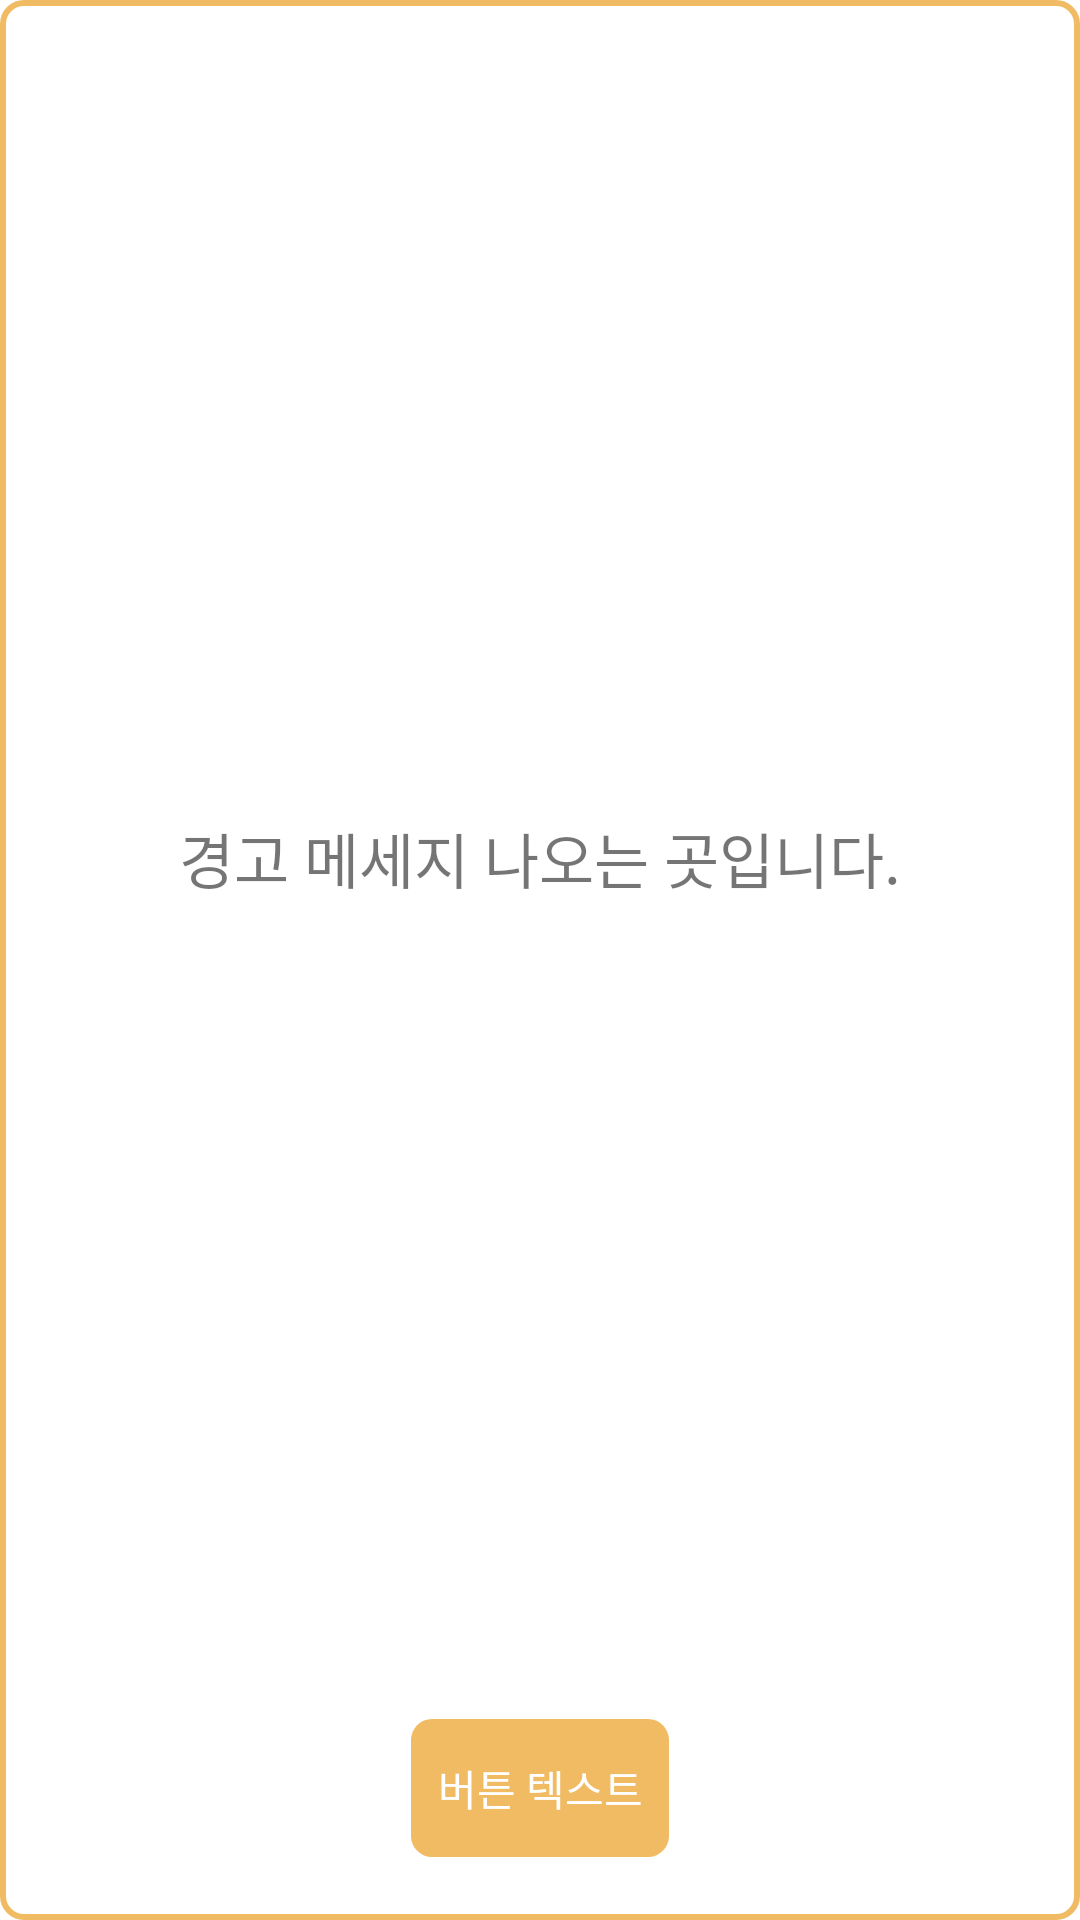

Here is an Android app screen rendered from its layout file. Give the layout XML and the strings, colors and styles it references.
<!-- AndroidManifest.xml: application theme Theme.Team20 -->
<!-- res/layout/activity_one_dialog.xml -->
<?xml version="1.0" encoding="utf-8"?>
<androidx.constraintlayout.widget.ConstraintLayout xmlns:android="http://schemas.android.com/apk/res/android"
    android:layout_width="300dp"
    android:layout_height="180dp"
    xmlns:app="http://schemas.android.com/apk/res-auto"
    android:background="@drawable/border_yellow">
        <TextView
            android:id="@+id/txt"
            android:layout_width="wrap_content"
            android:layout_height="wrap_content"
            android:text="경고 메세지 나오는 곳입니다."
            android:fontFamily="@font/main_bold"
            android:textSize="20dp"
            app:layout_constraintLeft_toLeftOf="parent"
            app:layout_constraintRight_toRightOf="parent"
            app:layout_constraintTop_toTopOf="parent"
            app:layout_constraintBottom_toTopOf="@+id/btn"/>
    <android.widget.Button
        android:id="@+id/btn"
        android:layout_width="wrap_content"
        android:layout_height="wrap_content"
        app:layout_constraintLeft_toLeftOf="parent"
        app:layout_constraintRight_toRightOf="parent"
        app:layout_constraintBottom_toBottomOf="parent"
        android:layout_marginBottom="20dp"
        android:text="버튼 텍스트"
        android:fontFamily="@font/main_bold"
        android:textColor="@color/white"
        android:background="@drawable/btn_yellow"/>

</androidx.constraintlayout.widget.ConstraintLayout>
<!-- resources referenced by this layout -->
<resources>
  <color name="white">#FFFFFFFF</color>
  <!-- drawable border_yellow (drawable) -->
  <?xml version="1.0" encoding="utf-8"?>
  <layer-list xmlns:android="http://schemas.android.com/apk/res/android">
      <item>
          <shape android:shape="rectangle">
              <corners android:radius="7dp"/>
              <stroke android:width="2dp"
                  android:color="@color/bg_yellow"></stroke>
          </shape>
      </item>
  </layer-list>
  <!-- drawable btn_yellow (drawable) -->
  <?xml version="1.0" encoding="utf-8"?>
  <shape xmlns:android="http://schemas.android.com/apk/res/android"
      android:shape="rectangle" android:padding = "10dp">
      <solid android:color="@color/bg_yellow"></solid>
      <corners
          android:bottomLeftRadius="7dp"
          android:bottomRightRadius="7dp"
          android:topLeftRadius="7dp"
          android:topRightRadius="7dp"></corners>
      <stroke android:width="2dp"
          android:color="#00ff0000"></stroke>
  </shape>
  <style name="Theme.Team20" parent="Theme.MaterialComponents.DayNight.NoActionBar">
          
          <item name="colorPrimary">@color/purple_500</item>
          <item name="colorPrimaryVariant">@color/purple_700</item>
          <item name="colorOnPrimary">@color/white</item>
          
          <item name="colorSecondary">@color/teal_200</item>
          <item name="colorSecondaryVariant">@color/teal_700</item>
          <item name="colorOnSecondary">@color/black</item>
          
          <item name="android:statusBarColor" tools:targetApi="l">?attr/colorPrimaryVariant</item>
          
      </style>
  <color name="bg_yellow">#FFf0bb63</color>
  <color name="purple_500">#FF6200EE</color>
  <color name="purple_700">#FF3700B3</color>
  <color name="teal_200">#FF03DAC5</color>
  <color name="teal_700">#FF018786</color>
  <color name="black">#FF000000</color>
</resources>
